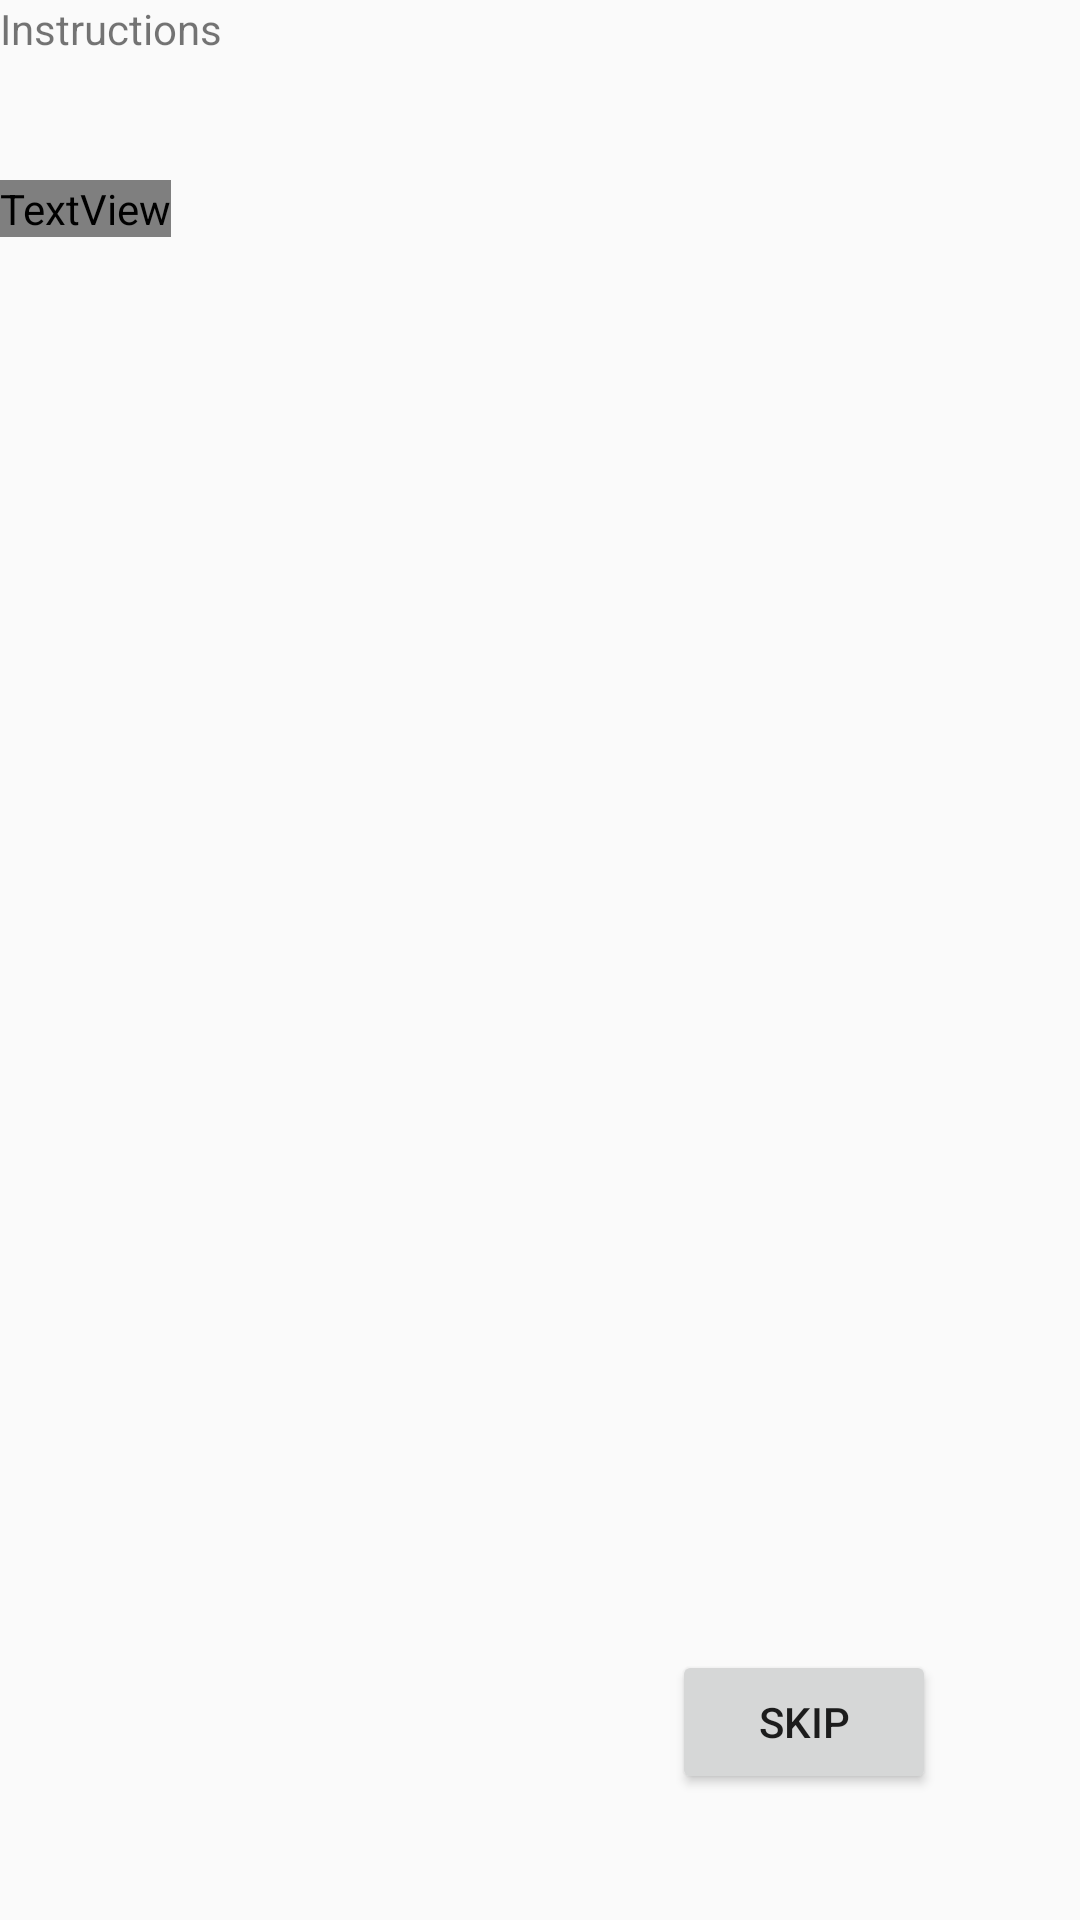

Android layout source for this screen:
<!-- AndroidManifest.xml: application theme AppTheme -->
<!-- res/layout/activity_instruction.xml -->
<?xml version="1.0" encoding="utf-8"?>
<RelativeLayout xmlns:android="http://schemas.android.com/apk/res/android"
    xmlns:app="http://schemas.android.com/apk/res-auto"
    xmlns:tools="http://schemas.android.com/tools"
    android:layout_width="match_parent"
    android:layout_height="match_parent"
    android:background="@color/colorAccent"
    tools:context="example.umd.edu.sway.InstructionActivity">

    <TextView
        android:id="@+id/instructionsTitle"
        android:layout_width="wrap_content"
        android:layout_height="wrap_content"
        android:text="Instructions"/>
    
    <TextView
        android:id="@+id/instructionsTextView"
        android:layout_width="wrap_content"
        android:layout_height="wrap_content"
        android:layout_alignParentStart="true"
        android:layout_below="@+id/textView"
        android:textColor="@color/colorPrimaryDark"
        android:layout_marginTop="60dp"
        android:text="Lorem ipsum dolor sit amet, consectetur adipiscing elit. Proin nec placerat libero. Aenean eu odio sed velit consectetur scelerisque a rhoncus mauris. Aenean et congue urna. Mauris metus nulla, rutrum et magna sit amet, venenatis ullamcorper turpis" />

    <Button
        android:id="@+id/skip_button"
        android:layout_width="wrap_content"
        android:layout_height="wrap_content"
        android:layout_alignParentBottom="true"
        android:layout_alignParentEnd="true"
        android:layout_marginBottom="42dp"
        android:layout_marginEnd="48dp"
        android:text="Skip" />

</RelativeLayout>
<!-- resources referenced by this layout -->
<resources>
  <color name="colorAccent">@color/colorAccent436</color>
  <color name="colorPrimaryDark">@color/colorPrimaryDark436</color>
  <style name="AppTheme" parent="Theme.AppCompat.Light.NoActionBar">
          
          <item name="colorPrimary">@color/colorPrimary</item>
          <item name="colorPrimaryDark">@color/colorPrimaryDark</item>
          <item name="colorAccent">@color/colorAccent</item>
      </style>
  <color name="colorPrimary">@color/colorPrimary436</color>
</resources>
